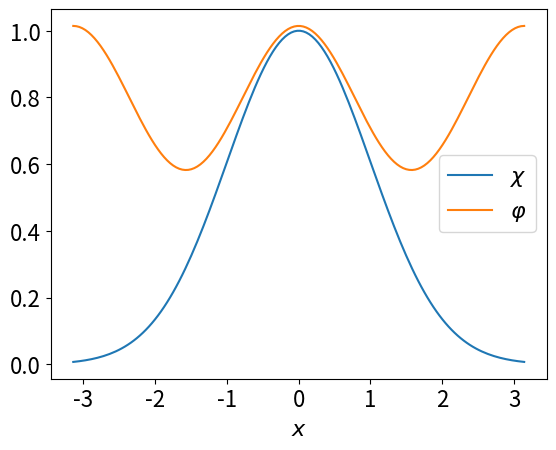

Reproduce this figure in Python.
import numpy as np
import matplotlib.pyplot as plt
import matplotlib as mpl

mpl.rcParams.update({'font.size': 16})

lbda = 1.
L = np.pi
chi0 = 1.
N = 150
M = 15
Marr = np.linspace(-(M-1)/2,(M-1)/2,M)

def chi(r):
	return chi0*np.exp(-r**2/(2*lbda**2))

def phi(r):
	return sum(chi(r + Marr * L))

Xarr = np.linspace(-L,L,N)
CHIarr = chi(Xarr)
PHIarr = np.zeros(N)
for i in range(N):
	PHIarr[i] = phi(Xarr[i])

plt.figure
plt.plot(Xarr,CHIarr, label = r'$\chi$')
plt.plot(Xarr,PHIarr, label = r'$\varphi$')
plt.xlabel(r'$x$')
plt.legend(loc='best')
plt.show()
